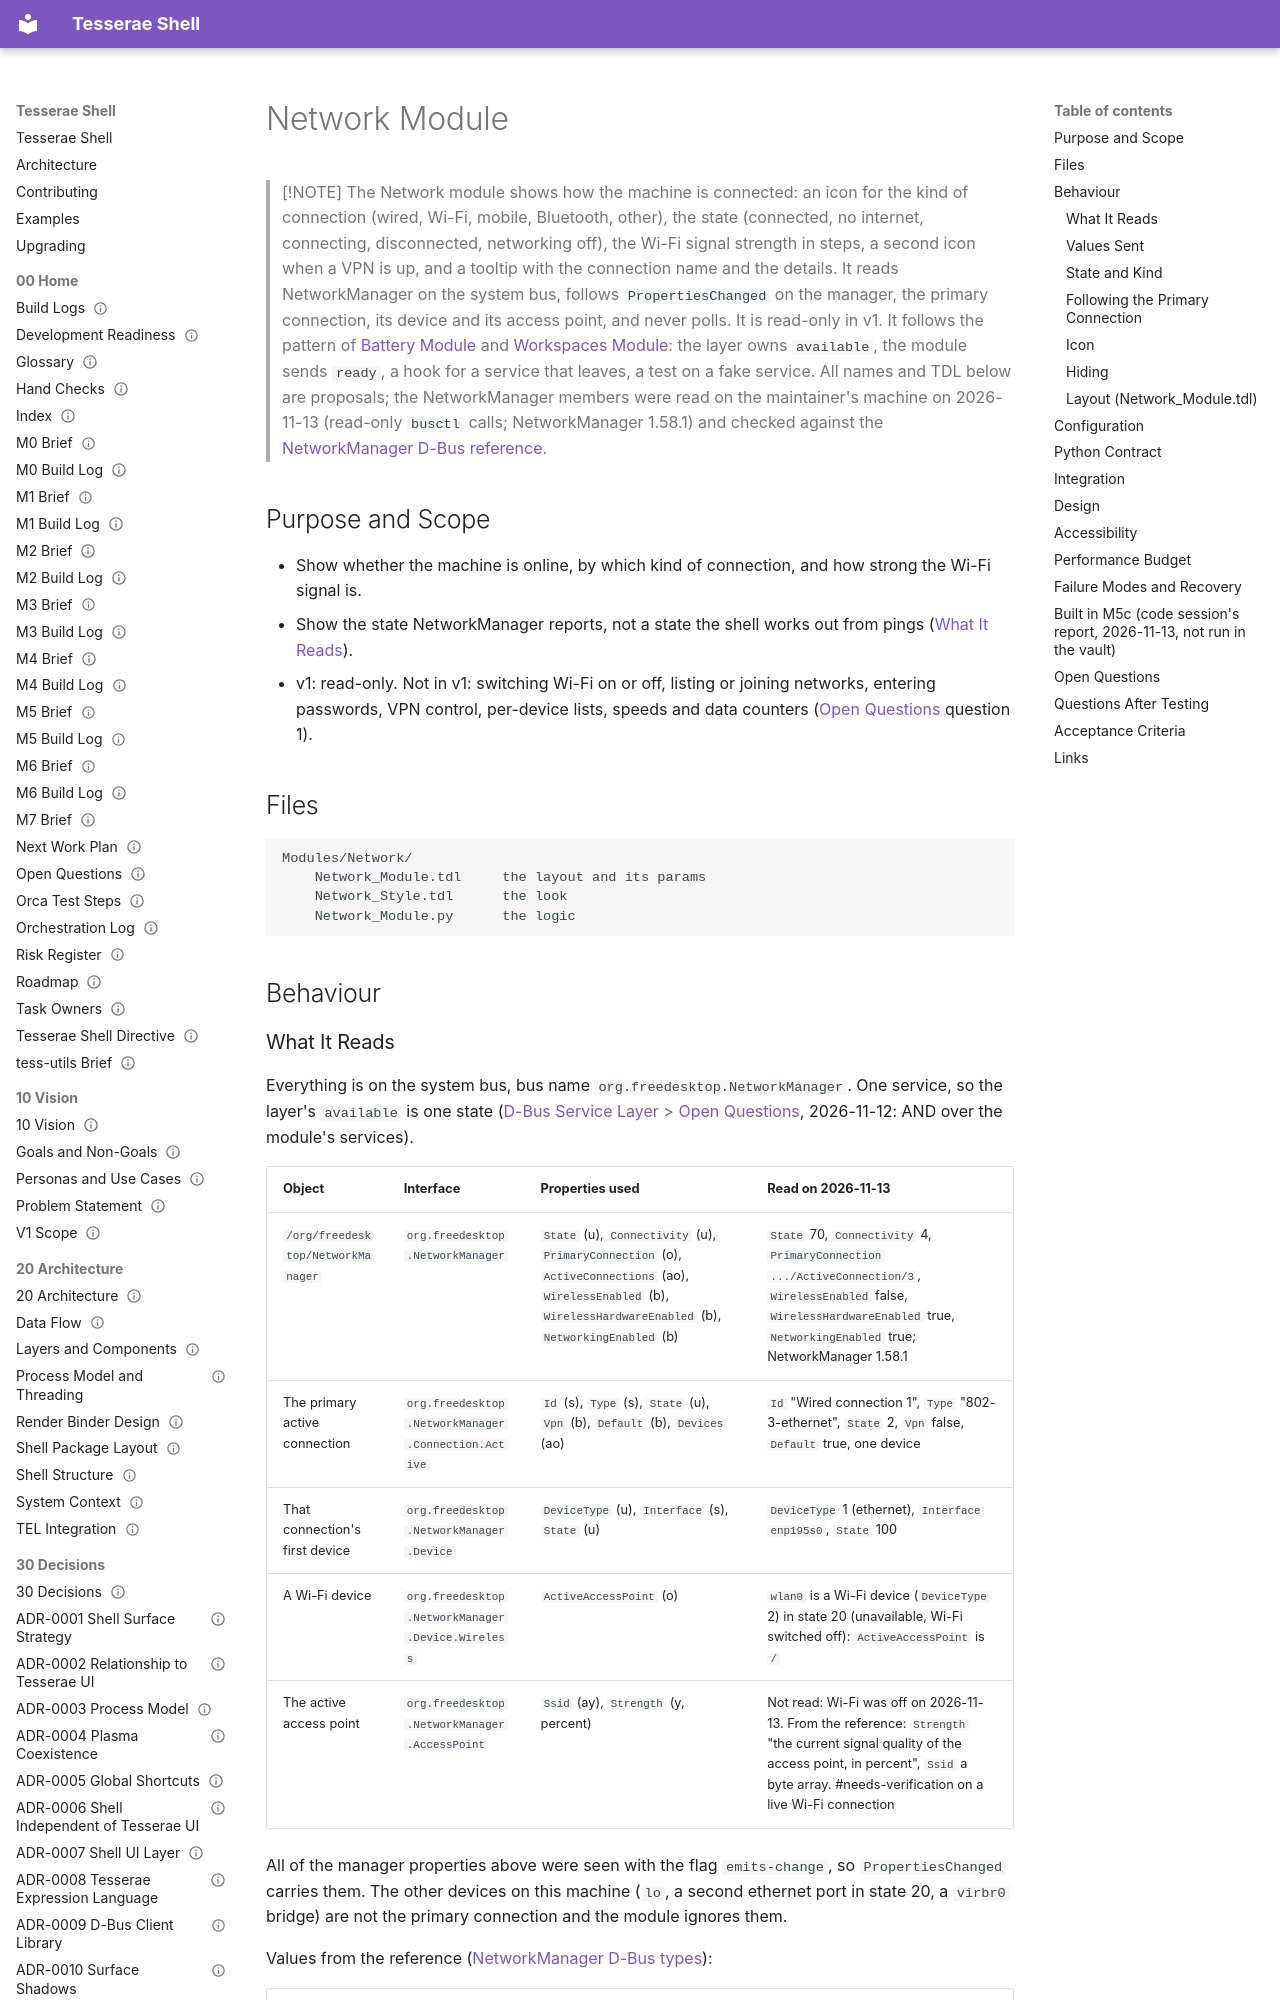

repository: mindderivative/tess-shell · page: 40 Specifications/Modules/Network Module/index.html · generator: mkdocs

---
title: Network Module
aliases: [Network, Network_Module, NetworkManager Module]
type: spec
status: accepted
owner: phil
created: 2026-11-13
updated: 2026-11-14
tags: [spec/module, integration/dbus, needs-verification]
---

# Network Module

> [!NOTE]
> The Network module shows how the machine is connected: an icon for the kind of connection (wired, Wi-Fi, mobile, Bluetooth, other), the state (connected, no internet, connecting, disconnected, networking off), the Wi-Fi signal strength in steps, a second icon when a VPN is up, and a tooltip with the connection name and the details. It reads NetworkManager on the system bus, follows `PropertiesChanged` on the manager, the primary connection, its device and its access point, and never polls. It is read-only in v1. It follows the pattern of [Battery Module](Battery%20Module.md) and [Workspaces Module](Workspaces%20Module.md): the layer owns `available`, the module sends `ready`, a hook for a service that leaves, a test on a fake service. All names and TDL below are proposals; the NetworkManager members were read on the maintainer's machine on 2026-11-13 (read-only `busctl` calls; NetworkManager 1.58.1) and checked against the [NetworkManager D-Bus reference](https://networkmanager.dev/docs/api/latest/).

## Purpose and Scope

- Show whether the machine is online, by which kind of connection, and how strong the Wi-Fi signal is.
- Show the state NetworkManager reports, not a state the shell works out from pings ([What It Reads](#what-it-reads)).
- v1: read-only. Not in v1: switching Wi-Fi on or off, listing or joining networks, entering passwords, VPN control, per-device lists, speeds and data counters ([Open Questions](#open-questions) question 1).

## Files

```
Modules/Network/
    Network_Module.tdl     the layout and its params
    Network_Style.tdl      the look
    Network_Module.py      the logic
```

## Behaviour
